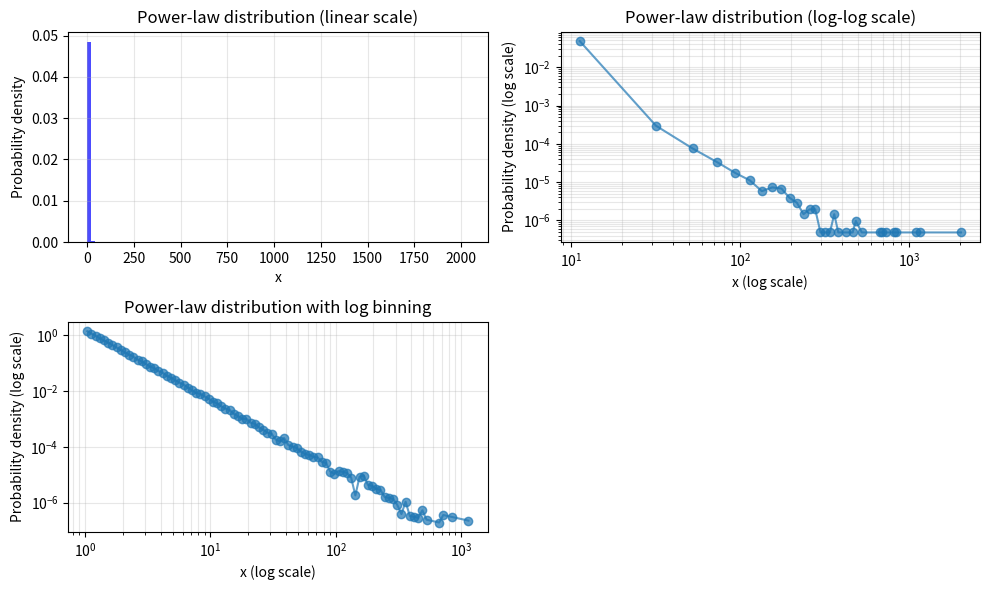

Recreate this plot in Python.
import numpy as np
from scipy.stats import uniform
import matplotlib.pyplot as plt

def uniform_sample_r(loc, scale, size):
    """生成均匀分布的随机数"""
    return uniform.rvs(loc=loc, scale=scale, size=size)

def generate_transformative_power_law_samples(alpha, x_min=1.0, size=1000):
    """使用变换方法生成幂律分布样本
    
    参数:
    alpha: 幂律指数 (应该 > 1)
    x_min: 分布的下限
    size: 样本数量
    
    返回:
    幂律分布的样本数组
    """
    uniform_r = uniform_sample_r(0, 1, size)
    
    if alpha <= 1:
        raise ValueError("alpha 必须大于 1，否则分布无法归一化")
    
    power_law_samples = x_min * np.power(1.0 - uniform_r, -1.0/(alpha - 1))
    
    return power_law_samples

def create_log_space_bins(x_min, samples) -> np.ndarray:
    """
    Creates an array of numbers that are evenly distrbuted on log space
    """
    bins = np.logspace(np.log10(x_min), np.log10(np.max(samples)), 100)
    return bins

def plot_linear_histogram(samples, ax=None):
    """
    Plot linear scale histogram of power-law samples

    参数:
    samples: Power-law distributed samples
    ax: Matplotlib axes object. If None, uses current axes

    返回:
    ax: The axes object used for plotting
    """

    if ax is None:
        ax = plt.gca()

    ax.hist(samples, bins=100, density=True, alpha=0.7, color='blue')
    ax.set_xlabel('x')
    ax.set_ylabel('Probability density')
    ax.set_title('Power-law distribution (linear scale)')
    ax.grid(True, alpha=0.3)

    return ax

def plot_loglog_histogram(samples, x_min, ax=None):
    """
    Plot log-log scale histogram of power-law samples

    参数:
    samples: Power-law distributed samples
    x_min: Minimum value of the distribution
    ax: Matplotlib axes object. If None, uses current axes

    返回:
    ax: The axes object used for plotting
    hist: Histogram values
    bin_centers: Bin center values
    """

    if ax is None:
        ax = plt.gca()

    bins = np.linspace(x_min, np.max(samples), 100)
    hist, bin_edges = np.histogram(samples, bins=bins, density=True)
    bin_centers = (bin_edges[:-1] + bin_edges[1:]) / 2

    # Plot only positive histogram values
    ax.loglog(bin_centers[hist > 0], hist[hist > 0], 'o-', alpha=0.7)
    ax.set_xlabel('x (log scale)')
    ax.set_ylabel('Probability density (log scale)')
    ax.set_title('Power-law distribution (log-log scale)')
    ax.grid(True, alpha=0.3, which='both')

    return ax, hist, bin_centers

def plot_loglog_histogram_log_binning(samples, x_min, ax=None):
    """
    Plot log-log scale histogram with proper log binning method

    This method produces cleaner plots like Newman's plot (c) by:
    - Using manual density normalization by bin width
    - Using geometric mean for bin centers (correct for log scale)
    - Reducing noise in the tail region

    参数:
    samples: Power-law distributed samples
    x_min: Minimum value of the distribution
    ax: Matplotlib axes object. If None, uses current axes

    返回:
    ax: The axes object used for plotting
    density: Density values
    bin_centers: Bin center values
    """
    import matplotlib.pyplot as plt

    if ax is None:
        ax = plt.gca()

    # Create log-spaced bins
    bins = create_log_space_bins(x_min, samples)

    # Get counts without automatic density normalization
    counts, bin_edges = np.histogram(samples, bins=bins, density=False)

    # Manual density normalization by bin width
    bin_widths = bin_edges[1:] - bin_edges[:-1]
    density = counts / (bin_widths * len(samples))

    # Use geometric mean for bin centers (correct for log-scale bins)
    bin_centers = np.sqrt(bin_edges[:-1] * bin_edges[1:])

    # Plot only bins with positive counts
    mask = counts > 0
    ax.loglog(bin_centers[mask], density[mask], 'o-', alpha=0.7)
    ax.set_xlabel('x (log scale)')
    ax.set_ylabel('Probability density (log scale)')
    ax.set_title('Power-law distribution with log binning')
    ax.grid(True, alpha=0.3, which='both')

    return ax, density, bin_centers

def calculate_sample_statistics(samples, x_min):
    """
    Calculate statistical metrics for power-law samples

    参数:
    samples: Power-law distributed samples
    x_min: Expected minimum value of the distribution

    返回:
    dict: Dictionary containing statistical metrics
    """
    return {
        'count': len(samples),
        'min': np.min(samples),
        'max': np.max(samples),
        'median': np.median(samples),
        'mean': np.mean(samples),
        'x_min': x_min
    }

def print_sample_statistics(stats):
    """
    Print formatted statistical metrics for power-law samples

    参数:
    stats: Dictionary containing statistical metrics from calculate_sample_statistics
    """
    print(f"生成的样本统计:")
    print(f"  样本数: {stats['count']}")
    print(f"  最小值: {stats['min']:.4f} (应该接近 x_min={stats['x_min']})")
    print(f"  最大值: {stats['max']:.4f}")
    print(f"  中位数: {stats['median']:.4f}")
    print(f"  均值: {stats['mean']:.4f}")




# 测试代码
if __name__ == "__main__":
    alpha = 2.5  # 幂律指数
    x_min = 1.0  # 下限
    samples = generate_transformative_power_law_samples(alpha, x_min, 100000)

    # 绘制直方图
    fig = plt.figure(figsize=(10, 6))

    # 使用对数坐标显示幂律分布的特征
    ax1 = plt.subplot(2, 2, 1)
    plot_linear_histogram(samples, ax=ax1)

    ax2 = plt.subplot(2, 2, 2)
    plot_loglog_histogram(samples, x_min, ax=ax2)

    ax3 = plt.subplot(2, 2, 3)
    plot_loglog_histogram_log_binning(samples, x_min, ax=ax3)

    plt.tight_layout()
    plt.show()

    stats = calculate_sample_statistics(samples, x_min)
    print_sample_statistics(stats)
